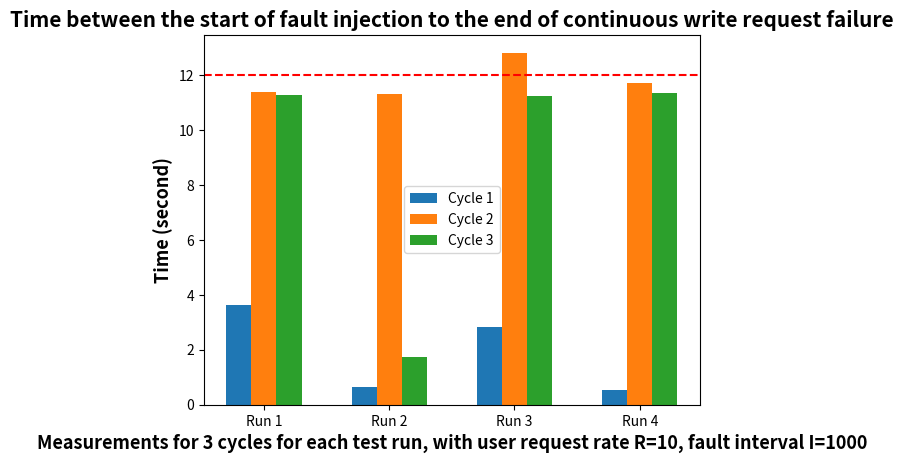

Generate this figure with matplotlib:

import matplotlib.pyplot as plt
import numpy as np

# # Sample data (each sublist represents a group of data, each element in sublist is a sub-category)
# data = [
#     [20, 22, 24],   # Group 1
#     [40, 42, 44],   # Group 2
#     [55, 56, 54],   # Group 3
#     [33, 34, 32],   # Group 4
#     [21, 22, 23]    # Group 5
# ]

# # Calculate the mean and standard deviation for each sub-category
# means = [np.mean(group) for group in data]
# std_devs = [np.std(group) for group in data]

def draw_bar(data_avgs, data_mins, data_maxs, bar_width, group_labels, case_labels, title, xlable, explanation):
    fig, ax = plt.subplots()
    # Range for groups
    x = np.arange(len(group_labels))
    # Plot each sub-category as separate bars
    for i in range(len(case_labels)):
        means = data_avgs[i]
        mins = data_mins[i] if len(data_mins) > 0 else []
        maxs = data_maxs[i] if len(data_maxs) > 0 else []
        ax.bar(x + i * bar_width, means, bar_width, label=case_labels[i], capsize=5)
        # Add min max
        if len(data_mins) > 0:
            for j in range(len(group_labels)):
                ax.errorbar(x[j] + i * bar_width, means[j], yerr=[[means[j] - mins[j]], [maxs[j] - means[j]]], color='black', capsize=5)
    # Set title and labels
    ax.set_title(title, fontweight='bold', fontsize=15)
    ax.set_xlabel(xlable, fontweight='bold', fontsize=13)
    ax.set_ylabel('Time (second)', fontweight='bold', fontsize=13)
    ax.set_xticks(x + bar_width * (len(case_labels) - 1) / 2)
    ax.set_xticklabels(group_labels)
    # ax.legend(bbox_to_anchor=(1, 1), loc='upper left')
    ax.legend()
    # plt.ylim(0, 7.5)
    plt.axhline(y=12, color='r', linestyle='--', label='12 Seconds')

    # Add explanation text
    # plt.figtext(0.5, 0.01, explanation, wrap=True, horizontalalignment='center', fontsize=10)
    plt.show()

# Figrue 1 -- kill, vary rate and interval, rate 10 1000 10 1000, interval 10 10 60 60, with data
major_read_avg = [1.271, 3.812, 3.274, 1.686]
major_read_max = [2.634, 5.286, 4.479, 3.66]
major_read_min = [0.198, 2.862, 2.33, 0.623]
major_read_div = [1.244, 1.294, 1.098, 1.711]

major_write_avg = [4.22, 4.531, 4.183, 4.684]
major_write_max = [4.377, 5.337, 4.479, 5.066]
major_write_min = [3.998, 4.072, 3.666, 4.199]
major_write_div = [0.198, 0.7, 0.449, 0.443]


group_labels = ["R=10, I=10", "R=1000, I=10", "R=10, I=60", "R=1000, I=60"]
case_labels = ['Time to first successful read', 'Time to first successful write']
# draw_bar([major_read_avg, major_write_avg], [major_read_min, major_write_min], [major_read_max, major_write_max], 0.2, group_labels, case_labels,
#     "Time between recovery start to first successful read/write request", # set_title
#     'Combination of user request rate (R) and fault interval (I)', # set_xlabel
#     'Each bar represents the average of 3 measurements in a test run, while the error bars represents the max and min of 3 measurements in a test run.' # explanation
# )


# Figure 2 -- majority, all data, reconfig
major_read_avg = [4.338, 4.082, 4.089, 3.143]
major_read_max = [5.547, 5.12, 4.205, 3.504]
major_read_min = [3.316, 3.035, 3.867, 2.786]
major_read_div = [1.127, 1.043, 0.193, 0.359]

major_write_avg = [5.542, 4.752, 5.152, 5.676]
major_write_max = [5.811, 5.12, 5.771, 6.197]
major_write_min = [5.267, 4.091, 4.205, 5.362]
major_write_div = [0.272, 0.573, 0.833, 0.454]
group_labels = ["Run 1", "Run 2", "Run 3", "Run 4"]
case_labels = ['Time to first successful read', 'Time to first successful write']
# draw_bar([major_read_avg, major_write_avg], [major_read_min, major_write_min], [major_read_max, major_write_max], 0.2, group_labels, case_labels,
#     "Time between recovery start to first successful read/write request", # set_title
#     'Test Runs with user request rate R=10, fault interval I=1000', # set_xlabel
#     'Each bar represents the average of 3 measurements in a test run, while the error bars represents the max and min of 3 measurements in a test run.' # explanation
# )

# Figure 3 -- primary, all data, reconfig
major_1_avg = [3.628, 0.625, 2.837, 0.519]

major_2_avg = [11.38, 11.292, 12.81, 11.684]

major_3_avg = [11.265, 1.739, 11.22, 11.32]

group_labels = ["Run 1", "Run 2", "Run 3", "Run 4"]
case_labels = ['Cycle 1', 'Cycle 2', "Cycle 3"]
draw_bar([major_1_avg, major_2_avg, major_3_avg], [], [], 0.2, group_labels, case_labels,
    "Time between the start of fault injection to the end of continuous write request failure", # set_title
    'Measurements for 3 cycles for each test run, with user request rate R=10, fault interval I=1000', # set_xlabel
    'Each bar represents the average of 3 measurements in a test run, while the error bars represents the max and min of 3 measurements in a test run.' # explanation
)



# Figure 4 -- majority, no data, reconfig
major_read_avg = [5.998, 3.081, 1.041, 4.282]
major_read_max = [6.334, 5.221, 2.07, 6.249]
major_read_min = [5.331, 0.54, 0.36, 0.38]
major_read_div = [0.578, 2.366, 0.906, 3.379]

major_write_avg = [6.089, 5.127, 5.246, 5.993]
major_write_max = [6.597, 6.677, 6.878, 6.515]
major_write_min = [5.337, 3.482, 3.517, 5.216]
major_write_div = [0.665, 1.6, 1.681, 0.686]
group_labels = ["Run 1", "Run 2", "Run 3", "Run 4"]
case_labels = ['Time to first successful read', 'Time to first successful write']
# draw_bar([major_read_avg, major_write_avg], [major_read_min, major_write_min], [major_read_max, major_write_max], 0.2, group_labels, case_labels,
#     "Time between recovery start to first successful read/write request", # set_title
#     'Test Runs with user request rate R=10, fault interval I=1000', # set_xlabel
#     'Each bar represents the average of 3 measurements in a test run, while the error bars represents the max and min of 3 measurements in a test run.' # explanation
# )


# major_allgood_avg = [4.629, 8.179, 4.75, 12.02]
# major_allgood_min = [3.002, 8.026, 2.697, 3.148]
# major_allgood_max = [7.877, 8.47, 7.912, 24.373]
# major_allgood_div = [2.813, 0.252, 2.779, 11.033]


# minor_read_avg = [1.271]
# minor_read_div = [1.244]
# minor_write_avg = [4.22]
# minor_write_div = [0.198]
# minor_allgood_avg = [4.629]
# minor_allgood_div = [2.813]

# prim_read_avg = [1.271]
# prim_read_div = [1.244]
# prim_write_avg = [4.22]
# prim_write_div = [0.198]
# prim_allgood_avg = [4.629]
# prim_allgood_div = [2.813]


# # Number of groups and sub-categories
# n_groups = len(data)
# n_subcategories = len(data[0])

# # Labels for the bars
# group_labels = ['A', 'B', 'C', 'D', 'E']
# subcategory_labels = ['X', 'Y', 'Z']

# # Creating an array for x locations
# x = np.arange(n_groups)

# # Width of the bars
# bar_width = 0.2

# # Create figure and axis
# fig, ax = plt.subplots()

# # Plot each sub-category as separate bars
# for i in range(n_subcategories):
#     means = [group[i] for group in data]
#     std_devs = [np.std(group) for group in data]
#     mins = [min(group) for group in data]
#     maxs = [max(group) for group in data]
#     ax.bar(x + i * bar_width, means, bar_width, label=subcategory_labels[i], capsize=5) # Add error bars for min and max values
#     for j in range(n_groups):
#         ax.errorbar(x[j] + i * bar_width, means[j], yerr=[[means[j] - mins[j]], [maxs[j] - means[j]]], fmt='o', color='black', capsize=5)

# # Set title and labels
# ax.set_title('Grouped Bar Chart with Error Bars')
# ax.set_xlabel('Groups')
# ax.set_ylabel('Values')
# ax.set_xticks(x + bar_width * (n_subcategories - 1) / 2)
# ax.set_xticklabels(group_labels)
# ax.legend()

# # Display the plot
# plt.show()

